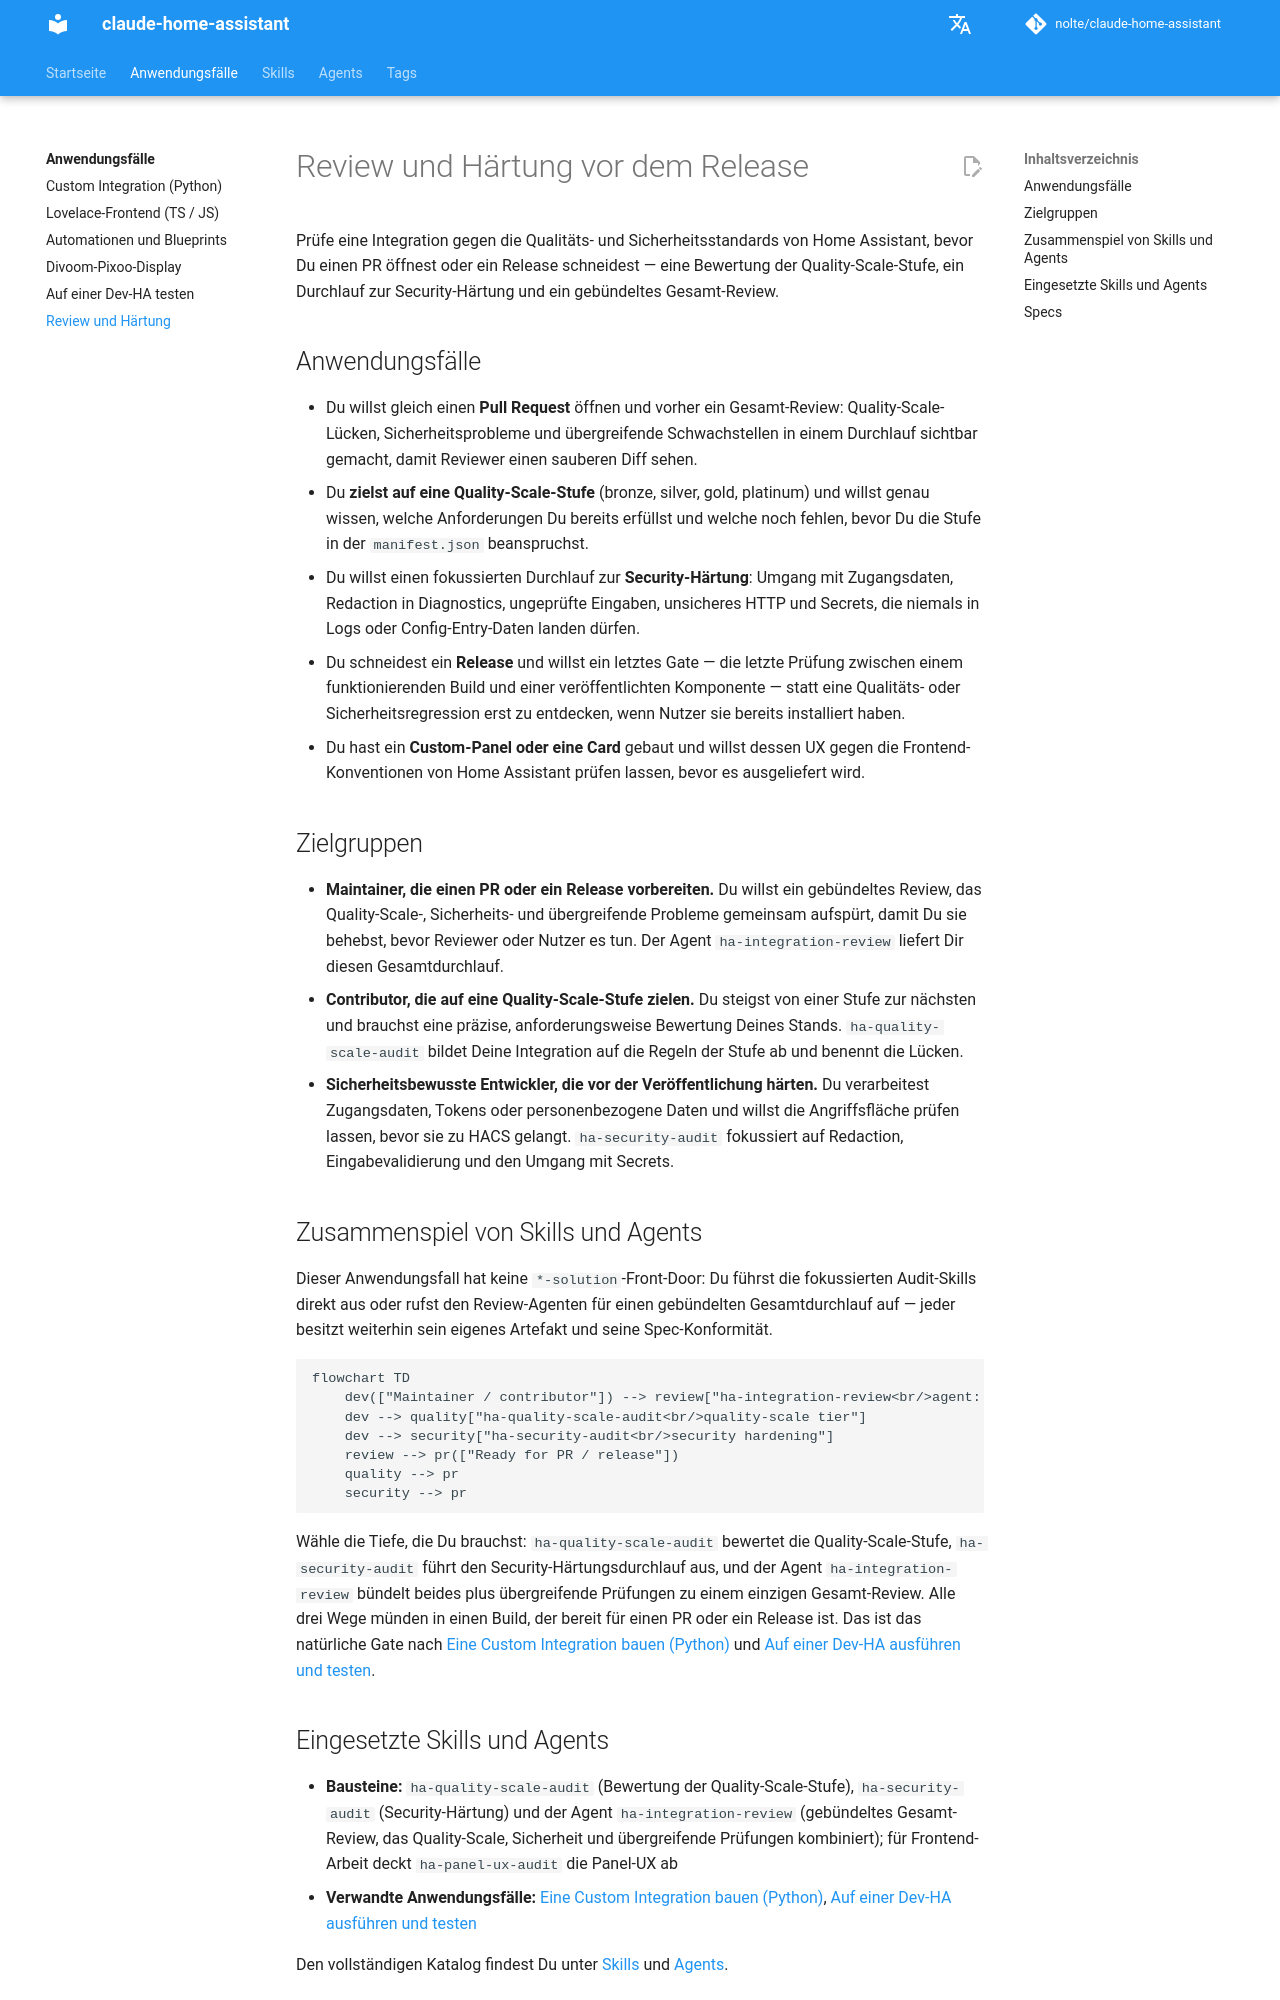

repository: nolte/claude-home-assistant · page: de/use-cases/review-hardening/index.html · generator: mkdocs

# Review und Härtung vor dem Release

Prüfe eine Integration gegen die Qualitäts- und Sicherheitsstandards von Home Assistant, bevor Du einen PR öffnest oder ein Release schneidest — eine Bewertung der Quality-Scale-Stufe, ein Durchlauf zur Security-Härtung und ein gebündeltes Gesamt-Review.

## Anwendungsfälle

- Du willst gleich einen **Pull Request** öffnen und vorher ein Gesamt-Review: Quality-Scale-Lücken, Sicherheitsprobleme und übergreifende Schwachstellen in einem Durchlauf sichtbar gemacht, damit Reviewer einen sauberen Diff sehen.
- Du **zielst auf eine Quality-Scale-Stufe** (bronze, silver, gold, platinum) und willst genau wissen, welche Anforderungen Du bereits erfüllst und welche noch fehlen, bevor Du die Stufe in der `manifest.json` beanspruchst.
- Du willst einen fokussierten Durchlauf zur **Security-Härtung**: Umgang mit Zugangsdaten, Redaction in Diagnostics, ungeprüfte Eingaben, unsicheres HTTP und Secrets, die niemals in Logs oder Config-Entry-Daten landen dürfen.
- Du schneidest ein **Release** und willst ein letztes Gate — die letzte Prüfung zwischen einem funktionierenden Build und einer veröffentlichten Komponente — statt eine Qualitäts- oder Sicherheitsregression erst zu entdecken, wenn Nutzer sie bereits installiert haben.
- Du hast ein **Custom-Panel oder eine Card** gebaut und willst dessen UX gegen die Frontend-Konventionen von Home Assistant prüfen lassen, bevor es ausgeliefert wird.

## Zielgruppen

- **Maintainer, die einen PR oder ein Release vorbereiten.** Du willst ein gebündeltes Review, das Quality-Scale-, Sicherheits- und übergreifende Probleme gemeinsam aufspürt, damit Du sie behebst, bevor Reviewer oder Nutzer es tun. Der Agent `ha-integration-review` liefert Dir diesen Gesamtdurchlauf.
- **Contributor, die auf eine Quality-Scale-Stufe zielen.** Du steigst von einer Stufe zur nächsten und brauchst eine präzise, anforderungsweise Bewertung Deines Stands. `ha-quality-scale-audit` bildet Deine Integration auf die Regeln der Stufe ab und benennt die Lücken.
- **Sicherheitsbewusste Entwickler, die vor der Veröffentlichung härten.** Du verarbeitest Zugangsdaten, Tokens oder personenbezogene Daten und willst die Angriffsfläche prüfen lassen, bevor sie zu HACS gelangt. `ha-security-audit` fokussiert auf Redaction, Eingabevalidierung und den Umgang mit Secrets.

## Zusammenspiel von Skills und Agents

Dieser Anwendungsfall hat keine `*-solution`-Front-Door: Du führst die fokussierten Audit-Skills direkt aus oder rufst den Review-Agenten für einen gebündelten Gesamtdurchlauf auf — jeder besitzt weiterhin sein eigenes Artefakt und seine Spec-Konformität.

```mermaid
flowchart TD
    dev(["Maintainer / contributor"]) --> review["ha-integration-review<br/>agent: bundled whole-picture review"]
    dev --> quality["ha-quality-scale-audit<br/>quality-scale tier"]
    dev --> security["ha-security-audit<br/>security hardening"]
    review --> pr(["Ready for PR / release"])
    quality --> pr
    security --> pr
```

Wähle die Tiefe, die Du brauchst: `ha-quality-scale-audit` bewertet die Quality-Scale-Stufe, `ha-security-audit` führt den Security-Härtungsdurchlauf aus, und der Agent `ha-integration-review` bündelt beides plus übergreifende Prüfungen zu einem einzigen Gesamt-Review. Alle drei Wege münden in einen Build, der bereit für einen PR oder ein Release ist. Das ist das natürliche Gate nach [Eine Custom Integration bauen (Python)](custom-integration.md) und [Auf einer Dev-HA ausführen und testen](dev-testing.md).
